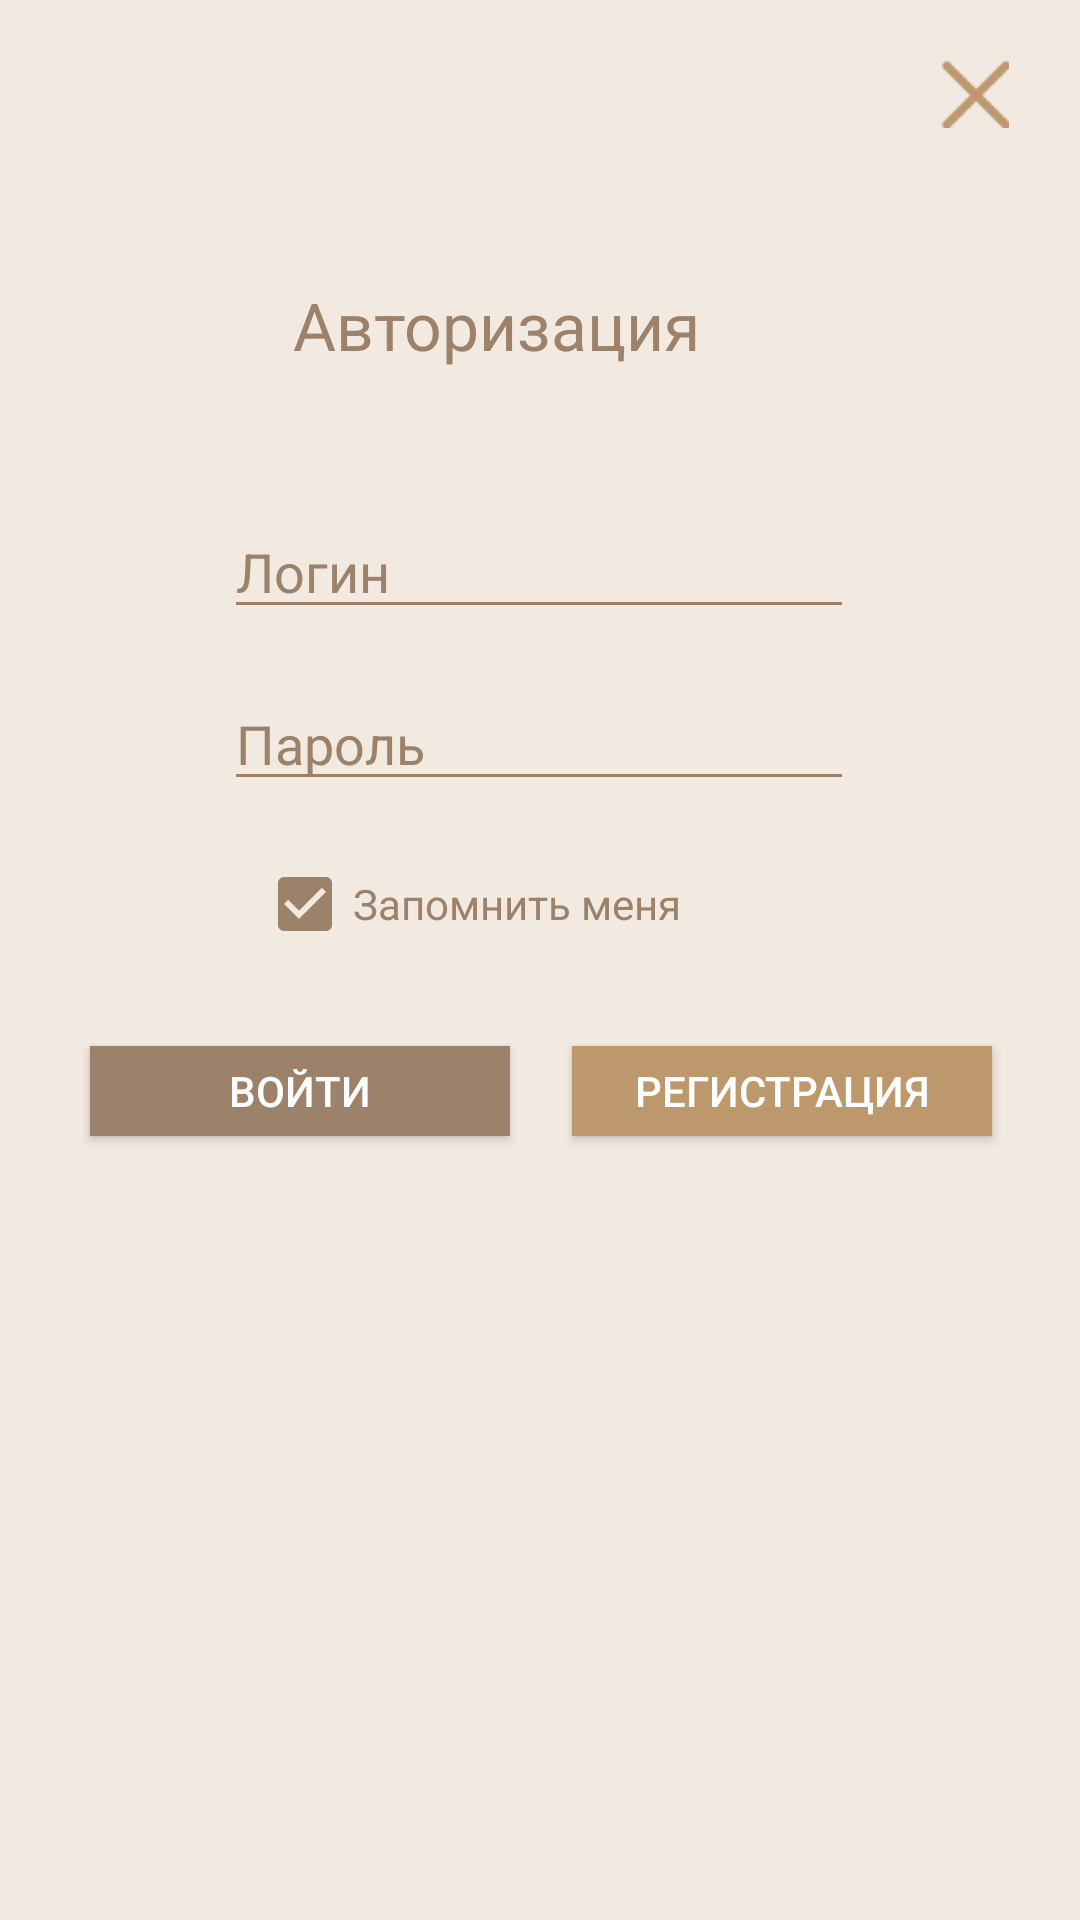

Here is an Android app screen rendered from its layout file. Give the layout XML and the strings, colors and styles it references.
<!-- AndroidManifest.xml: application theme Theme.Rybnickov1202 -->
<!-- res/layout/activity_authorization.xml -->
<?xml version="1.0" encoding="utf-8"?>
<androidx.constraintlayout.widget.ConstraintLayout xmlns:android="http://schemas.android.com/apk/res/android"
    xmlns:app="http://schemas.android.com/apk/res-auto"
    xmlns:tools="http://schemas.android.com/tools"
    android:layout_width="match_parent"
    android:layout_height="match_parent"
    tools:context=".activities.AuthorizationActivity"
    android:background="@color/baseColor">

    <EditText
        android:id="@+id/authLoginText"
        android:layout_width="wrap_content"
        android:layout_height="wrap_content"
        android:ems="10"
        android:hint="Логин"
        android:backgroundTint="@color/accent_color"
        android:inputType="textPersonName"
        android:text=""
        android:textColor="@color/accent_color"
        android:textColorHint="@color/accent_color"
        app:layout_constraintBottom_toBottomOf="parent"
        app:layout_constraintEnd_toEndOf="parent"
        app:layout_constraintHorizontal_bias="0.497"
        app:layout_constraintStart_toStartOf="parent"
        app:layout_constraintTop_toTopOf="parent"
        app:layout_constraintVertical_bias="0.281" />

    <EditText
        android:id="@+id/authPasswordText"
        android:layout_width="wrap_content"
        android:layout_height="wrap_content"
        android:ems="10"
        android:hint="Пароль"
        android:backgroundTint="@color/accent_color"
        android:inputType="textPassword"
        android:textColor="@color/accent_color"
        android:textColorHint="@color/accent_color"
        app:layout_constraintBottom_toBottomOf="parent"
        app:layout_constraintEnd_toEndOf="parent"
        app:layout_constraintHorizontal_bias="0.497"
        app:layout_constraintStart_toStartOf="parent"
        app:layout_constraintTop_toBottomOf="@+id/authLoginText"
        app:layout_constraintVertical_bias="0.041" />

    <CheckBox
        android:id="@+id/rememberMeSwitch"
        android:layout_width="wrap_content"
        android:layout_height="wrap_content"
        android:layout_marginTop="13dp"
        android:text="Запомнить меня"
        android:checked="true"
        android:buttonTint="@color/accent_color"
        android:textColor="@color/accent_color"
        app:layout_constraintBottom_toBottomOf="parent"
        app:layout_constraintEnd_toEndOf="parent"
        app:layout_constraintHorizontal_bias="0.392"
        app:layout_constraintStart_toStartOf="parent"
        app:layout_constraintTop_toBottomOf="@+id/authPasswordText"
        app:layout_constraintVertical_bias="0.016" />

    <Button
        android:id="@+id/loginButton"
        android:layout_width="140dp"
        android:layout_height="30dp"
        android:background="@color/accent_color"
        android:onClick="login"
        android:text="Войти"
        app:layout_constraintBottom_toBottomOf="parent"
        app:layout_constraintEnd_toEndOf="parent"
        app:layout_constraintHorizontal_bias="0.136"
        app:layout_constraintStart_toStartOf="parent"
        app:layout_constraintTop_toBottomOf="@+id/rememberMeSwitch"
        app:layout_constraintVertical_bias="0.107" />

    <Button
        android:id="@+id/registrationButton"
        android:layout_width="140dp"
        android:layout_height="30dp"
        android:background="@color/prime_button_color"
        android:onClick="registrationOnClick"
        android:text="Регистрация"
        app:layout_constraintBottom_toBottomOf="parent"
        app:layout_constraintEnd_toEndOf="parent"
        app:layout_constraintHorizontal_bias="0.867"
        app:layout_constraintStart_toStartOf="parent"
        app:layout_constraintTop_toBottomOf="@+id/rememberMeSwitch"
        app:layout_constraintVertical_bias="0.107" />

    <TextView
        android:id="@+id/textView"
        android:layout_width="wrap_content"
        android:layout_height="wrap_content"
        android:text="Авторизация"
        android:textColor="@color/accent_color"
        android:textSize="22dp"
        app:layout_constraintBottom_toTopOf="@+id/authLoginText"
        app:layout_constraintEnd_toEndOf="parent"
        app:layout_constraintHorizontal_bias="0.436"
        app:layout_constraintStart_toStartOf="parent"
        app:layout_constraintTop_toTopOf="parent"
        app:layout_constraintVertical_bias="0.674"
        />
    <Button
        android:layout_width="23dp"
        android:layout_height="23dp"
        android:background="@drawable/close_icon"
        app:layout_constraintBottom_toBottomOf="parent"
        app:layout_constraintEnd_toEndOf="parent"
        app:layout_constraintHorizontal_bias="0.93"
        app:layout_constraintStart_toStartOf="parent"
        app:layout_constraintTop_toTopOf="parent"
        app:layout_constraintVertical_bias="0.032"
        android:onClick="toMain"/>
</androidx.constraintlayout.widget.ConstraintLayout>
<!-- resources referenced by this layout -->
<resources>
  <color name="accent_color">#9C826B</color>
  <color name="baseColor">#F2E9E1</color>
  <color name="prime_button_color">#BE986D</color>
  <!-- drawable close_icon: png bitmap (drawable-v24, 356 bytes) -->
  <style name="Theme.Rybnickov1202" parent="Theme.AppCompat.NoActionBar">
          
          <item name="colorPrimary">@color/purple_500</item>
          <item name="colorPrimaryVariant">@color/purple_700</item>
          <item name="colorOnPrimary">@color/white</item>
          
          <item name="colorSecondary">@color/teal_200</item>
          <item name="colorSecondaryVariant">@color/teal_700</item>
          <item name="colorOnSecondary">@color/black</item>
          
          <item name="android:statusBarColor">?attr/colorPrimaryVariant</item>
          
          <item name="android:windowIsTranslucent">true</item>
  
      </style>
  <color name="purple_500">#FF6200EE</color>
  <color name="purple_700">#FF3700B3</color>
  <color name="white">#FFFFFFFF</color>
  <color name="teal_200">#FF03DAC5</color>
  <color name="teal_700">#FF018786</color>
  <color name="black">#FF000000</color>
</resources>
